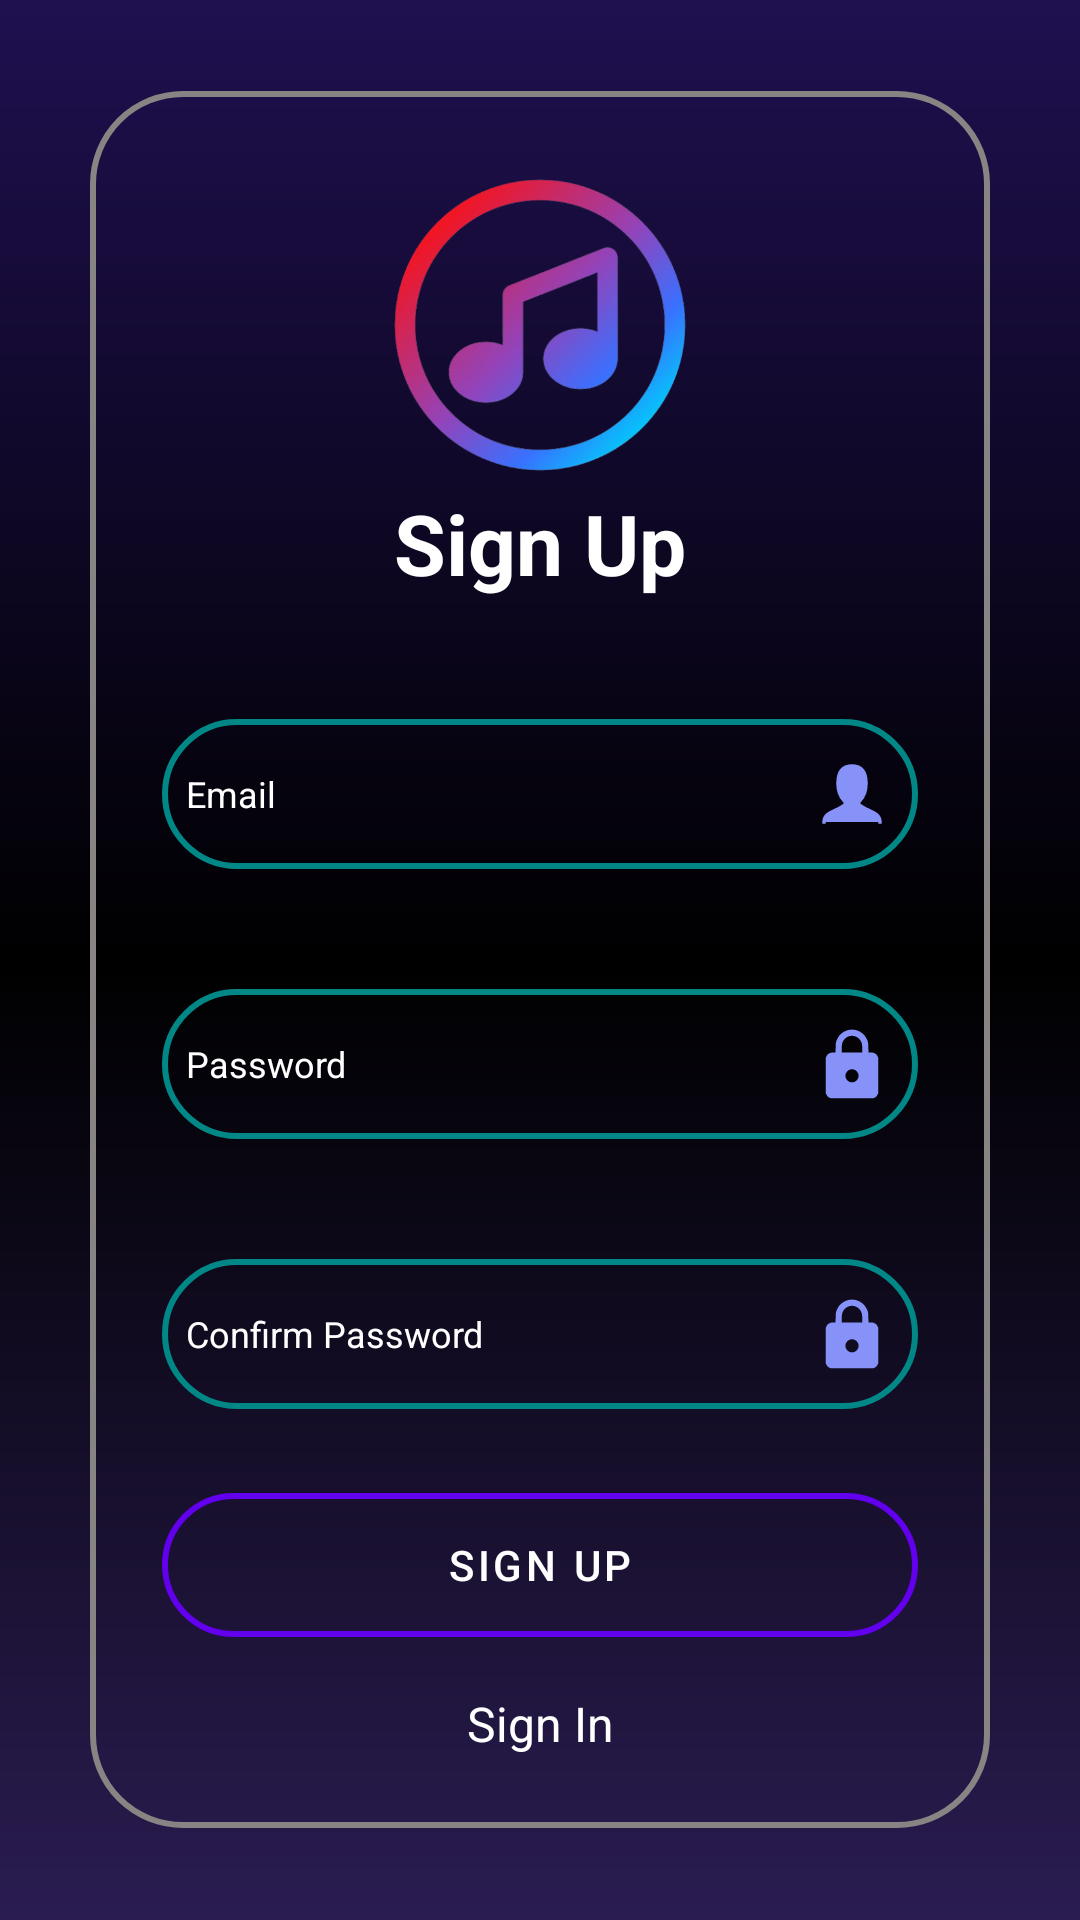

Layout XML and referenced resources for this Android screen:
<!-- AndroidManifest.xml: activity theme Theme.LoginPage -->
<!-- res/layout/activity_register.xml -->
<?xml version="1.0" encoding="utf-8"?>
<LinearLayout xmlns:android="http://schemas.android.com/apk/res/android"
    xmlns:app="http://schemas.android.com/apk/res-auto"
    xmlns:tools="http://schemas.android.com/tools"
    android:orientation="vertical"
    android:id="@+id/main"
    android:layout_width="match_parent"
    android:layout_height="match_parent"
    android:background="@drawable/background_color"
    android:gravity="center"
    tools:context=".ui.view.RegisterActivity">
        <LinearLayout
            android:layout_margin="30dp"
            android:background="@drawable/custom_border"
            android:layout_width="match_parent"
            android:layout_height="wrap_content"
            android:layout_gravity="center_horizontal"
            android:orientation="vertical"
            android:padding="24dp">

            <ImageView
                android:id="@+id/imageView3"
                android:layout_width="112dp"
                android:layout_height="108dp"
                android:layout_gravity="center"
                android:src="@drawable/logo_app"  />

            <TextView
                android:id="@+id/loginTitle"
                android:layout_width="match_parent"
                android:layout_height="wrap_content"
                android:textSize="28sp"
                android:textAlignment="center"
                android:textStyle="bold"
                android:textColor="@color/white"
                android:text="Sign Up" />


            <EditText
                android:id="@+id/edtLoginUsername"
                android:layout_width="match_parent"
                android:layout_height="50dp"
                android:background="@drawable/custom_edittext"
                android:inputType="text"
                android:padding="8dp"
                android:layout_marginTop="40dp"
                android:hint="Email"
                android:drawableRight="@drawable/icon_person"
                android:textColor="@color/white"
                android:drawablePadding="8dp"
                android:textColorHint="@color/white"
                android:textSize="12dp"
                />

            <EditText
                android:id="@+id/edtLoginPwd"
                android:layout_width="match_parent"
                android:layout_height="50dp"
                android:background="@drawable/custom_edittext"
                android:inputType="text"
                android:padding="8dp"
                android:layout_marginTop="40dp"
                android:hint="Password"
                android:textColorHint="@color/white"
                android:drawableRight="@drawable/icon_lock"
                android:textColor="@color/white"
                android:drawablePadding="8dp"
                android:textSize="12dp" />

            <EditText
                android:id="@+id/edtLoginConfirmPwd"
                android:layout_width="match_parent"
                android:layout_height="50dp"
                android:background="@drawable/custom_edittext"
                android:inputType="text"
                android:padding="8dp"
                android:layout_marginBottom="20dp"
                android:layout_marginTop="40dp"
                android:hint="Confirm Password"
                android:textColorHint="@color/white"
                android:drawableRight="@drawable/icon_lock"
                android:textColor="@color/white"
                android:drawablePadding="8dp"
                android:textSize="12dp" />

            <Button
                android:id="@+id/btnRegister"
                android:layout_width="match_parent"
                android:layout_height="wrap_content"
                android:background="@drawable/custom_button_selector"
                android:layout_marginTop="8dp"
                android:text="SIGN UP" />

            <TextView
                android:id="@+id/txtRe"
                android:layout_width="match_parent"
                android:layout_height="wrap_content"
                android:textColor="@color/white"
                android:text=" Sign In "
                android:textSize="16dp"
                android:layout_marginTop="18dp"
                android:gravity="center"/>

        </LinearLayout>

</LinearLayout>
<!-- resources referenced by this layout -->
<resources>
  <color name="white">#FFFFFFFF</color>
  <!-- drawable background_color (drawable) -->
  <?xml version="1.0" encoding="utf-8"?>
  <shape xmlns:android="http://schemas.android.com/apk/res/android">
  <gradient xmlns:android="http://schemas.android.com/apk/res/android"
      android:angle="290"
      android:startColor="#1F1050"
      android:centerColor="#000000"
      android:endColor="#2A1C51"
      android:type="linear"/>
  </shape>
  <!-- drawable custom_border (drawable) -->
  <?xml version="1.0" encoding="utf-8"?>
  <shape xmlns:android="http://schemas.android.com/apk/res/android"
      android:shape="rectangle">
  
      <stroke
          android:width="2dp"
          android:color="#898484"/>
  
      <corners
          android:radius="30dp"/>
  </shape>
  <!-- drawable custom_button_selector (drawable) -->
  <?xml version="1.0" encoding="utf-8"?>
  <ripple xmlns:android="http://schemas.android.com/apk/res/android"
      android:color="#33000000">
      <item android:drawable="@drawable/custom_button" />
  </ripple>
  <!-- drawable custom_edittext (drawable) -->
  <?xml version="1.0" encoding="utf-8"?>
  <shape xmlns:android="http://schemas.android.com/apk/res/android"
      android:shape="rectangle">
  
      <stroke
          android:width="2dp"
          android:color="@color/teal_700"/>
      <corners
          android:radius="30dp"/>
  </shape>
  <!-- drawable icon_person (drawable) -->
  <vector xmlns:android="http://schemas.android.com/apk/res/android" android:height="28dp" android:viewportHeight="24" android:viewportWidth="24" android:width="28dp">
        
      <path android:fillColor="#8692f7" android:pathData="M4,20C4,17 8,17 10,15C11,14 8,14 8,9C8,5.667 9.333,4 12,4C14.667,4 16,5.667 16,9C16,14 13,14 14,15C16,17 20,17 20,20" android:strokeColor="#8692f7" android:strokeLineCap="square" android:strokeLineJoin="miter" android:strokeWidth="1"/>
      
  </vector>
  <style name="Theme.LoginPage" parent="Theme.MaterialComponents.DayNight.NoActionBar">
          <item name="colorPrimary">@color/purple_500</item>
          <item name="colorPrimaryVariant">@color/lavender</item>
          <item name="colorOnPrimary">@color/white</item>
          <item name="colorSecondary">@color/teal_200</item>
          <item name="colorOnSecondary">@color/black</item>
          <item name="android:statusBarColor">?attr/colorPrimaryVariant</item>
      </style>
  <!-- drawable custom_button (drawable) -->
  <?xml version="1.0" encoding="utf-8"?>
  <shape xmlns:android="http://schemas.android.com/apk/res/android"
      android:shape="rectangle">
  
      <solid android:color="@android:color/transparent" />
      <stroke
          android:width="2dp"
          android:color="@color/purple_500"/>
      <corners
          android:radius="30dp"/>
  </shape>
  <color name="teal_700">#FF018786</color>
  <color name="purple_500">#FF6200EE</color>
  <color name="lavender">#8692f7</color>
  <color name="teal_200">#FF03DAC5</color>
  <color name="black">#FF000000</color>
</resources>
